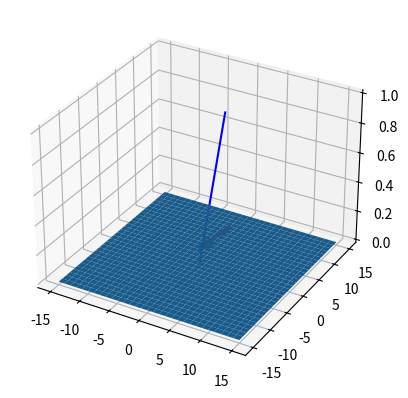

This figure's Python source:
import numpy as np
import matplotlib.pyplot as plt 

# set of vectors
s1 = np.array([ 1, 1, 0])
s2 = np.array([ 1, 7, 0])

# two vectors
v = np.array([ 1, 2, 0])
w = np.array([ 3, 2, 1])

fig = plt.figure()

ax = fig.add_subplot(projection='3d')
ax.plot([0, s1[0]], [0, s1[1]], [.1, s1[2]+.1], 'r', linewidth=3)
ax.plot([0, s2[0]], [0, s2[1]], [.1, s2[2]+.1], 'r', linewidth=3)

ax.plot([0, v[0]], [0, v[1]], [.1, v[2]+.1], 'g', linewidth=3)
ax.plot([0, w[0]], [0, w[1]], [0, w[2]], 'b')

# draw plane
xx, yy = np.meshgrid(range(-15,16), range(-15,16))
cp = np.cross(s1,s2)
z1 = (-cp[0]*xx - cp[1]*yy*1./cp[2])
ax.plot_surface(xx,yy,z1)

plt.show()